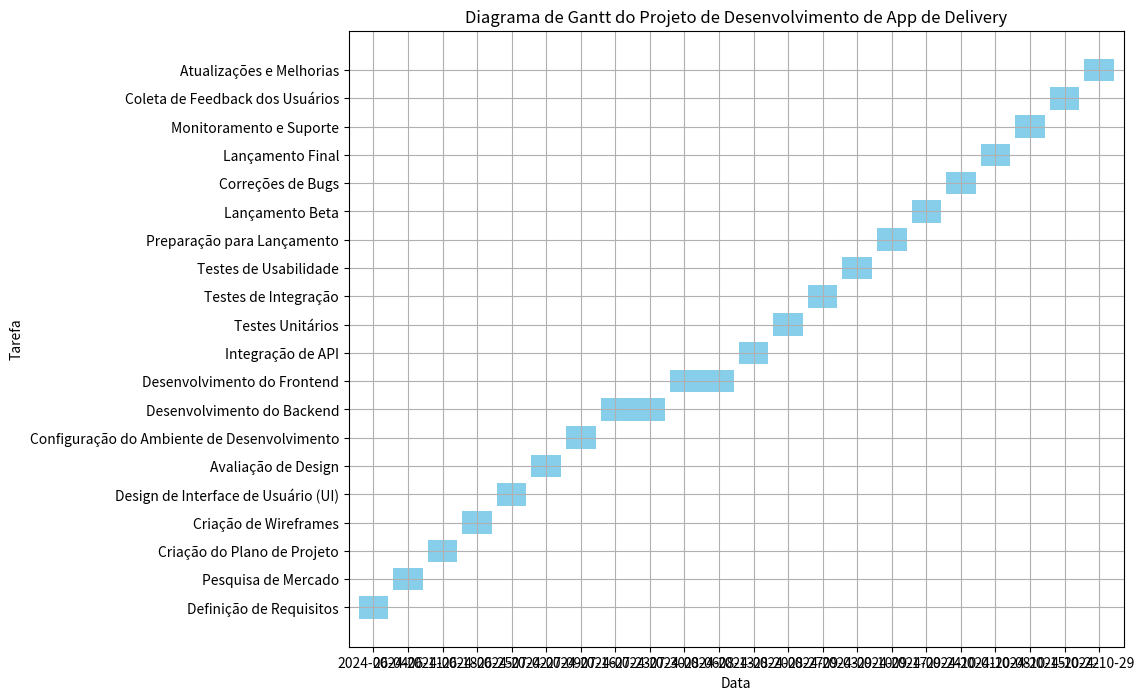

This chart was generated by the following Python code:
import matplotlib.pyplot as plt
import pandas as pd
import datetime

# Definir datas de início e fim para cada tarefa
tasks = [
    {"Task": "Definição de Requisitos", "Start": "2024-06-01", "End": "2024-06-07"},
    {"Task": "Pesquisa de Mercado", "Start": "2024-06-08", "End": "2024-06-14"},
    {"Task": "Criação do Plano de Projeto", "Start": "2024-06-15", "End": "2024-06-21"},
    {"Task": "Criação de Wireframes", "Start": "2024-06-22", "End": "2024-06-28"},
    {"Task": "Design de Interface de Usuário (UI)", "Start": "2024-06-29", "End": "2024-07-05"},
    {"Task": "Avaliação de Design", "Start": "2024-07-06", "End": "2024-07-12"},
    {"Task": "Configuração do Ambiente de Desenvolvimento", "Start": "2024-07-13", "End": "2024-07-19"},
    {"Task": "Desenvolvimento do Backend", "Start": "2024-07-20", "End": "2024-08-02"},
    {"Task": "Desenvolvimento do Frontend", "Start": "2024-08-03", "End": "2024-08-16"},
    {"Task": "Integração de API", "Start": "2024-08-17", "End": "2024-08-23"},
    {"Task": "Testes Unitários", "Start": "2024-08-24", "End": "2024-08-30"},
    {"Task": "Testes de Integração", "Start": "2024-08-31", "End": "2024-09-06"},
    {"Task": "Testes de Usabilidade", "Start": "2024-09-07", "End": "2024-09-13"},
    {"Task": "Preparação para Lançamento", "Start": "2024-09-14", "End": "2024-09-20"},
    {"Task": "Lançamento Beta", "Start": "2024-09-21", "End": "2024-09-27"},
    {"Task": "Correções de Bugs", "Start": "2024-09-28", "End": "2024-10-04"},
    {"Task": "Lançamento Final", "Start": "2024-10-05", "End": "2024-10-11"},
    {"Task": "Monitoramento e Suporte", "Start": "2024-10-12", "End": "2024-10-18"},
    {"Task": "Coleta de Feedback dos Usuários", "Start": "2024-10-19", "End": "2024-10-25"},
    {"Task": "Atualizações e Melhorias", "Start": "2024-10-26", "End": "2024-11-01"}
]

# Criar um DataFrame
df = pd.DataFrame(tasks)
df['Start'] = pd.to_datetime(df['Start'])
df['End'] = pd.to_datetime(df['End'])
df['Duration'] = df['End'] - df['Start']

# Plotar o diagrama de Gantt
fig, ax = plt.subplots(figsize=(10, 8))

# Adicionar barras ao gráfico
for idx, row in df.iterrows():
    ax.barh(row['Task'], row['Duration'].days, left=row['Start'], color='skyblue')

# Configurar o eixo x para mostrar datas
ax.set_xlim([df['Start'].min() - datetime.timedelta(days=2), df['End'].max() + datetime.timedelta(days=2)])
ax.xaxis.set_major_formatter(plt.matplotlib.dates.DateFormatter("%Y-%m-%d"))
ax.xaxis.set_major_locator(plt.matplotlib.dates.DayLocator(interval=7))

# Adicionar labels e título
plt.xlabel('Data')
plt.ylabel('Tarefa')
plt.title('Diagrama de Gantt do Projeto de Desenvolvimento de App de Delivery')
plt.grid(True)

# Exibir gráfico
plt.show()
